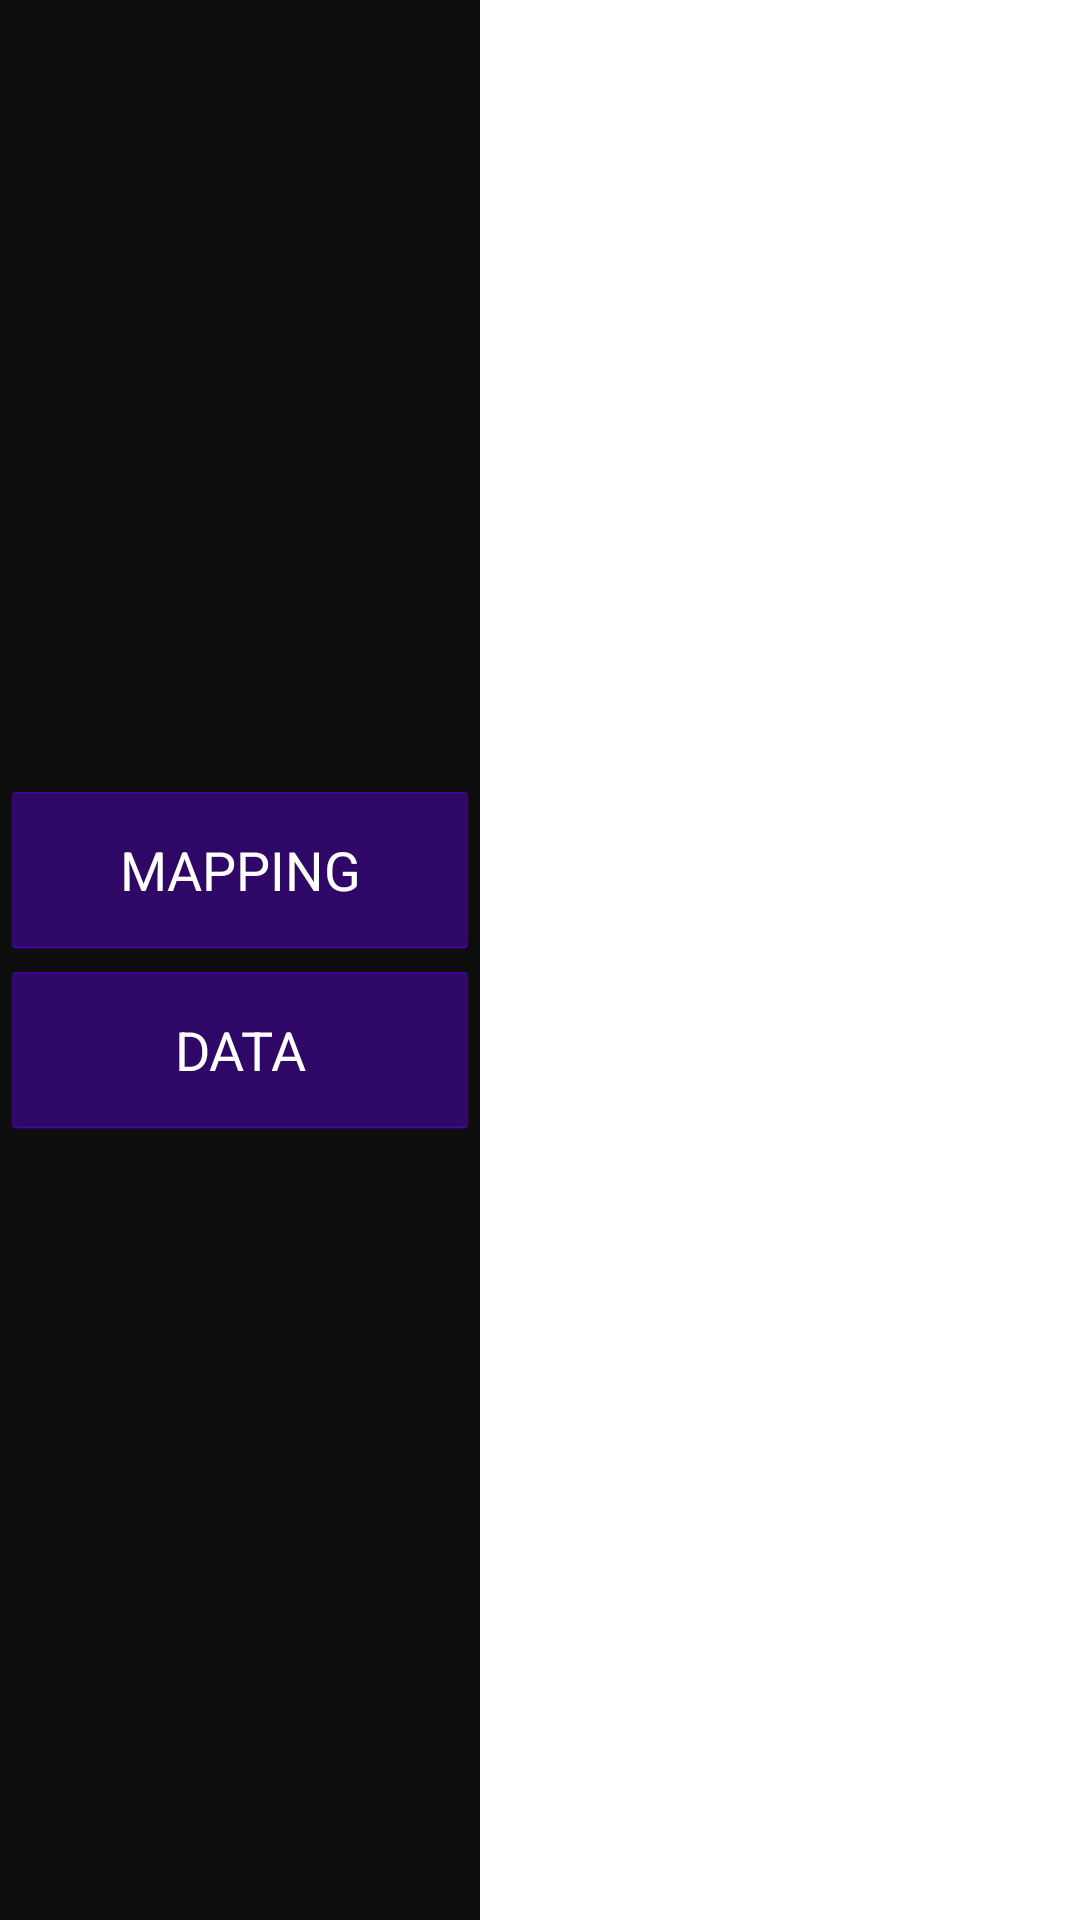

Layout XML and referenced resources for this Android screen:
<!-- AndroidManifest.xml: application theme Theme.MyApplication1224_1 -->
<!-- res/layout/activity_main.xml -->
<?xml version="1.0" encoding="utf-8"?>
<LinearLayout xmlns:android="http://schemas.android.com/apk/res/android"
    xmlns:opencv="http://schemas.android.com/apk/res-auto"
    xmlns:tools="http://schemas.android.com/tools"
    android:layout_width="match_parent"
    android:layout_height="match_parent"
    android:backgroundTint="@color/black"
    android:orientation="horizontal"
    tools:context=".MainActivity">

    <LinearLayout
        android:layout_width="wrap_content"
        android:layout_height="match_parent"
        android:background="#0E0D0D"
        android:gravity="center"
        android:orientation="vertical">

        <Button
            android:id="@+id/mapping_button"
            style="@android:style/Widget.Holo.Light.Button"
            android:layout_width="160dp"
            android:layout_height="60dp"
            android:layout_gravity="left"
            android:text="MAPPING"
            android:textColor="@color/white"
            android:visibility="visible"
            opencv:iconPadding="18dp" />

        <Button
            android:id="@+id/databutton"
            style="@android:style/Widget.Holo.Light.Button"
            android:layout_width="160dp"
            android:layout_height="60dp"
            android:layout_gravity="left"
            android:text="DATA"
            android:textColor="@color/white"
            android:visibility="visible" />



















    </LinearLayout>

    <org.opencv.android.JavaCamera2View
        android:id="@+id/activity_surface_view"
        android:layout_width="700dp"
        android:layout_height="match_parent"
        android:visibility="gone"
        opencv:camera_id="any" />






</LinearLayout>
<!-- resources referenced by this layout -->
<resources>
  <style name="Theme.MyApplication1224_1" parent="Theme.MaterialComponents.DayNight.DarkActionBar">
          
          <item name="colorPrimary">@color/purple_500</item>
          <item name="colorPrimaryVariant">@color/purple_700</item>
          <item name="colorOnPrimary">@color/white</item>
          
          <item name="colorSecondary">@color/teal_200</item>
          <item name="colorSecondaryVariant">@color/teal_700</item>
          <item name="colorOnSecondary">@color/black</item>
          
          <item name="android:statusBarColor" tools:targetApi="l">?attr/colorPrimaryVariant</item>
          
      </style>
  <!-- not gathered from this repository: default colours our renderer supplied (Android Studio template values) -->
  <color name="purple_500">#FF6200EE</color>
  <color name="purple_700">#FF3700B3</color>
  <color name="teal_200">#FF03DAC5</color>
  <color name="teal_700">#FF018786</color>
  <color name="black">#FF000000</color>
  <color name="white">#FFFFFFFF</color>
</resources>
